Labelled photos from "Tomato_Dataset", an image-classification folder in DyArdh/Tomato_Dataset. The possible labels are: tomato early blight, tomato leaf mold, tomato spider mites two spotted spider mite, tomato target spot, tomato mosaic virus, tomato healthy.

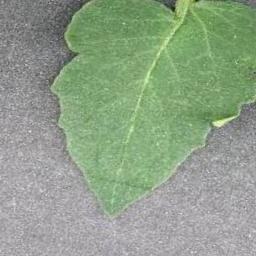
Label: tomato mosaic virus

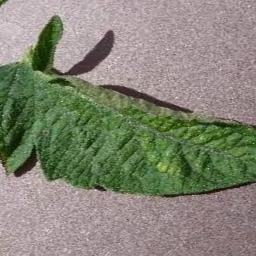
Label: tomato healthy

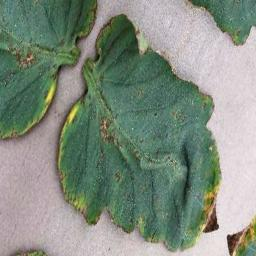
Label: tomato early blight

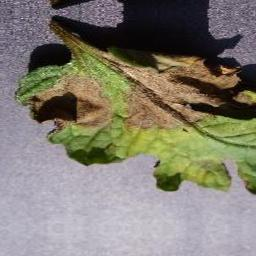
Label: tomato spider mites two spotted spider mite

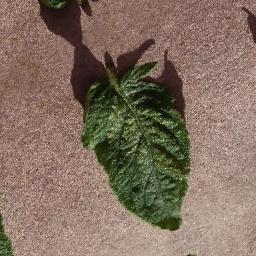
Label: tomato leaf mold

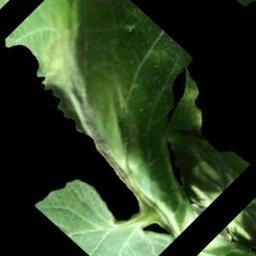
Label: tomato target spot
